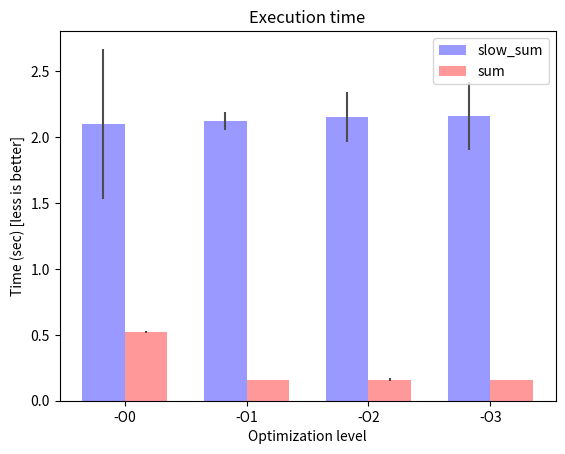

Python code for this plot:
# -*- coding: utf-8 -*-

import numpy as np
from matplotlib import pyplot as plt

optim = ('-O0', '-O1', '-O2', '-O3')
y_pos = np.arange(len(optim))
fast_time = np.array([0.52, 0.16, 0.16, 0.16])
fast_error = np.array([0.01, 0.0, 0.01, 0.00])
slow_time = np.array([2.10, 2.12, 2.15, 2.16])
slow_error = np.array([0.57, 0.07, 0.19, 0.26])

bar_width = 0.35
alpha = 0.4
error_kw = {'ecolor': '0.3'}

plt.bar(y_pos, slow_time, bar_width, 
        yerr=slow_error, error_kw=error_kw,
        align='center', color='blue', alpha=alpha,
        label='slow_sum')
plt.bar(y_pos + bar_width, fast_time, bar_width, 
        yerr=fast_error, error_kw=error_kw,
        align='center', color='red', alpha=alpha,
        label='sum')
        
plt.xticks(y_pos + bar_width / 2, optim)
plt.xlabel('Optimization level')
plt.ylabel('Time (sec) [less is better]')
plt.title('Execution time')
plt.legend()

plt.savefig('execution_time.png')